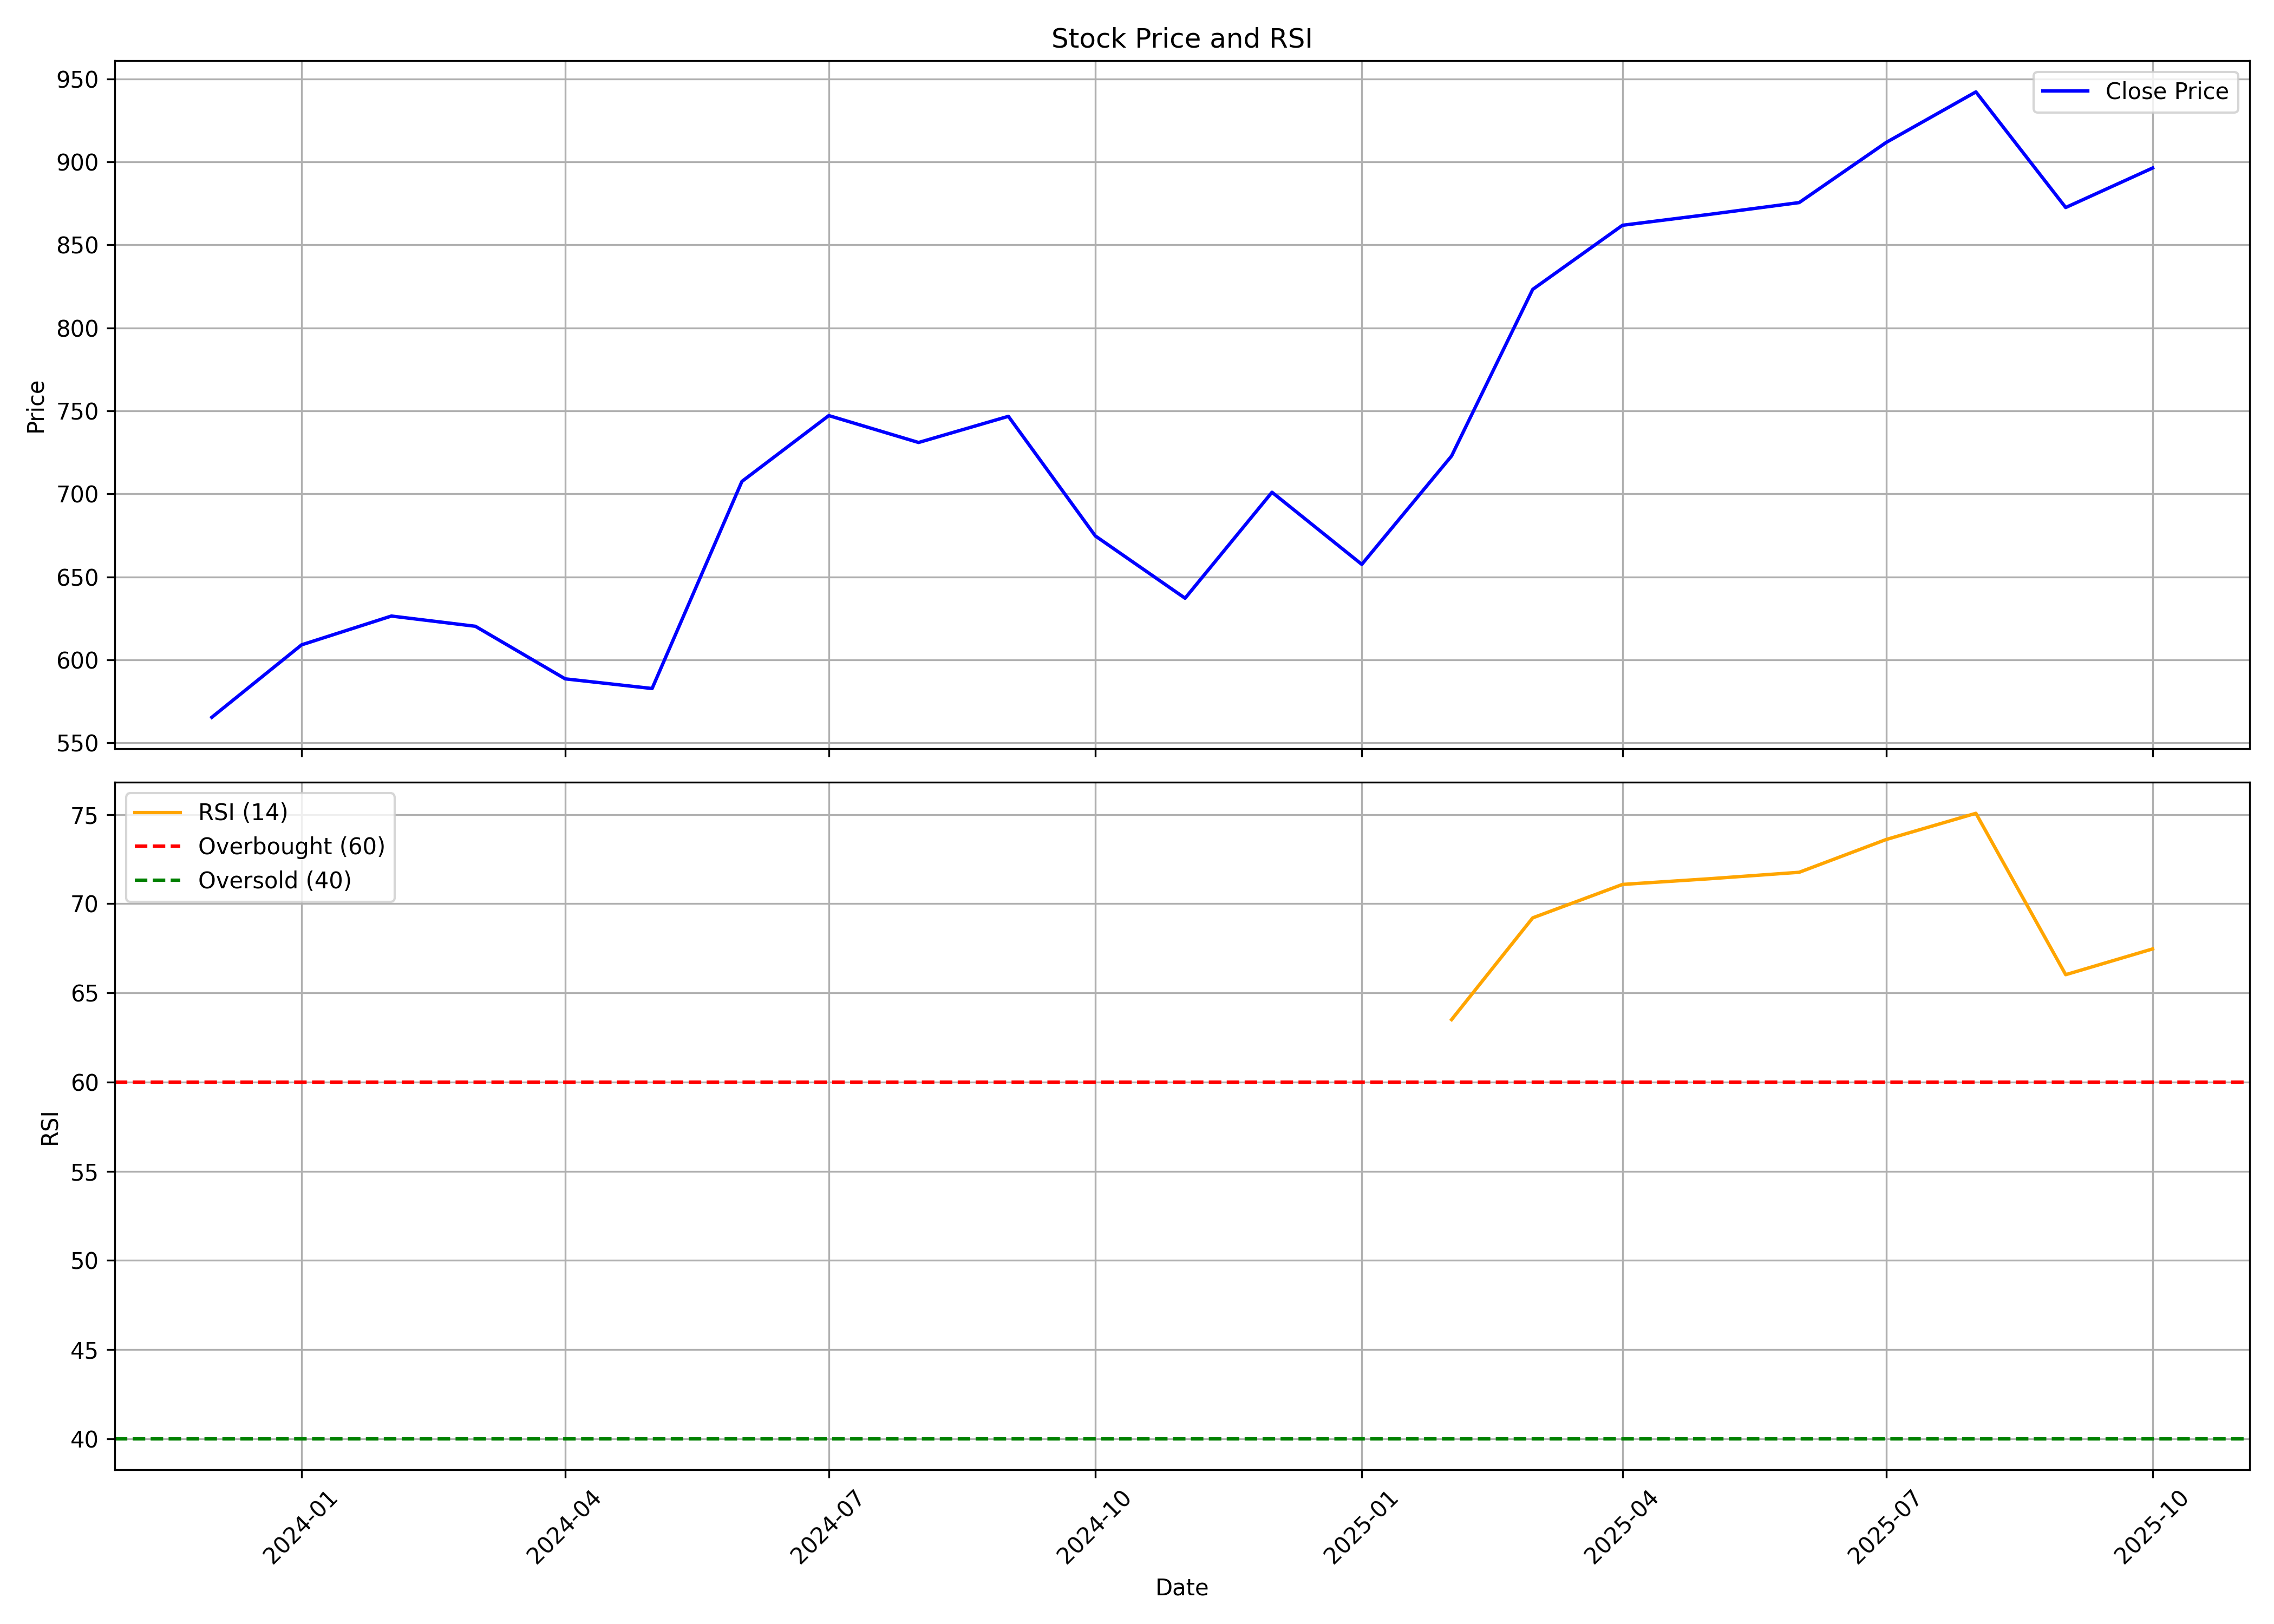

Values plotted in this chart, from the file beside it:
, date, symbol, open, high, low, close, volume, rsi
0, 2023-12-01, INDIASHLTR, 616.5, 626.4, 516.2, 565.4, 30170918, 
1, 2024-01-01, INDIASHLTR, 565.4, 613.5, 526, 609.1, 6658281, 
2, 2024-02-01, INDIASHLTR, 618.2, 721, 575.4, 626.4, 5915443, 
3, 2024-03-01, INDIASHLTR, 614.7, 646.3, 518, 620.2, 2104386, 
4, 2024-04-01, INDIASHLTR, 622.3, 625.3, 556, 588.6, 2747729, 
5, 2024-05-01, INDIASHLTR, 588.6, 625, 552.8, 582.8, 2005684, 
6, 2024-06-01, INDIASHLTR, 596.6, 757.7, 558.1, 707.5, 3924600, 
7, 2024-07-01, INDIASHLTR, 725.8, 763.6, 692, 747.2, 3149977, 
8, 2024-08-01, INDIASHLTR, 741.3, 788.5, 696, 731, 3149441, 
9, 2024-09-01, INDIASHLTR, 740.7, 794.4, 705.3, 746.7, 8521850, 
10, 2024-10-01, INDIASHLTR, 746.7, 755.2, 656.8, 674.7, 1847931, 
11, 2024-11-01, INDIASHLTR, 674.7, 715.8, 627, 637.1, 2355045, 
12, 2024-12-01, INDIASHLTR, 636.3, 717.9, 632, 701, 2715292, 
13, 2025-01-01, INDIASHLTR, 704, 716, 606.4, 657.5, 2029021, 
14, 2025-02-01, INDIASHLTR, 656.2, 732.3, 603.5, 722.9, 3372400, 63.5
15, 2025-03-01, INDIASHLTR, 736.8, 835.2, 704.1, 823.2, 5352193, 69.2
16, 2025-04-01, INDIASHLTR, 825.1, 909.8, 646.3, 861.8, 5326714, 71.08
17, 2025-05-01, INDIASHLTR, 870, 932.6, 824.8, 868.4, 4381658, 71.4
18, 2025-06-01, INDIASHLTR, 868.4, 905.8, 836.4, 875.5, 3787953, 71.76
19, 2025-07-01, INDIASHLTR, 879.9, 1006, 842.7, 911.7, 11968197, 73.6
20, 2025-08-01, INDIASHLTR, 919.6, 975.0, 864.7, 942.2, 5941146, 75.07
21, 2025-09-01, INDIASHLTR, 941.0, 948.2, 854.2, 872.5, 4270400, 66.02
22, 2025-10-01, INDIASHLTR, 876.0, 903.6, 850.1, 896.3, 1467106, 67.46
